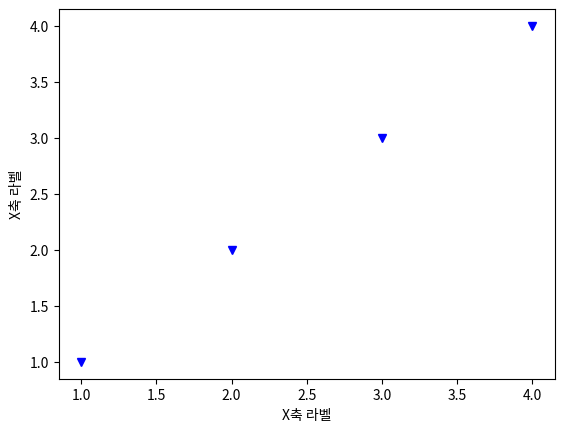

Reproduce this figure in Python.
# 표시방법 옵션 활용

import matplotlib.pyplot as plt

# plt.plot([1,2,3,4],[1,2,3,4])
# plt.plot([1,2,3,4],[1,2,3,4],'ro')
# plt.plot([1,2,3,4],[1,2,3,4],'bo')
# plt.plot([1,2,3,4],[1,2,3,4],'bx')
plt.plot([1,2,3,4],[1,2,3,4],'bv')
# plt.xlabel('X-axis label')
# plt.ylabel('Y-axis label')
plt.xlabel('X축 라벨')
plt.ylabel('X축 라벨')
plt.show()